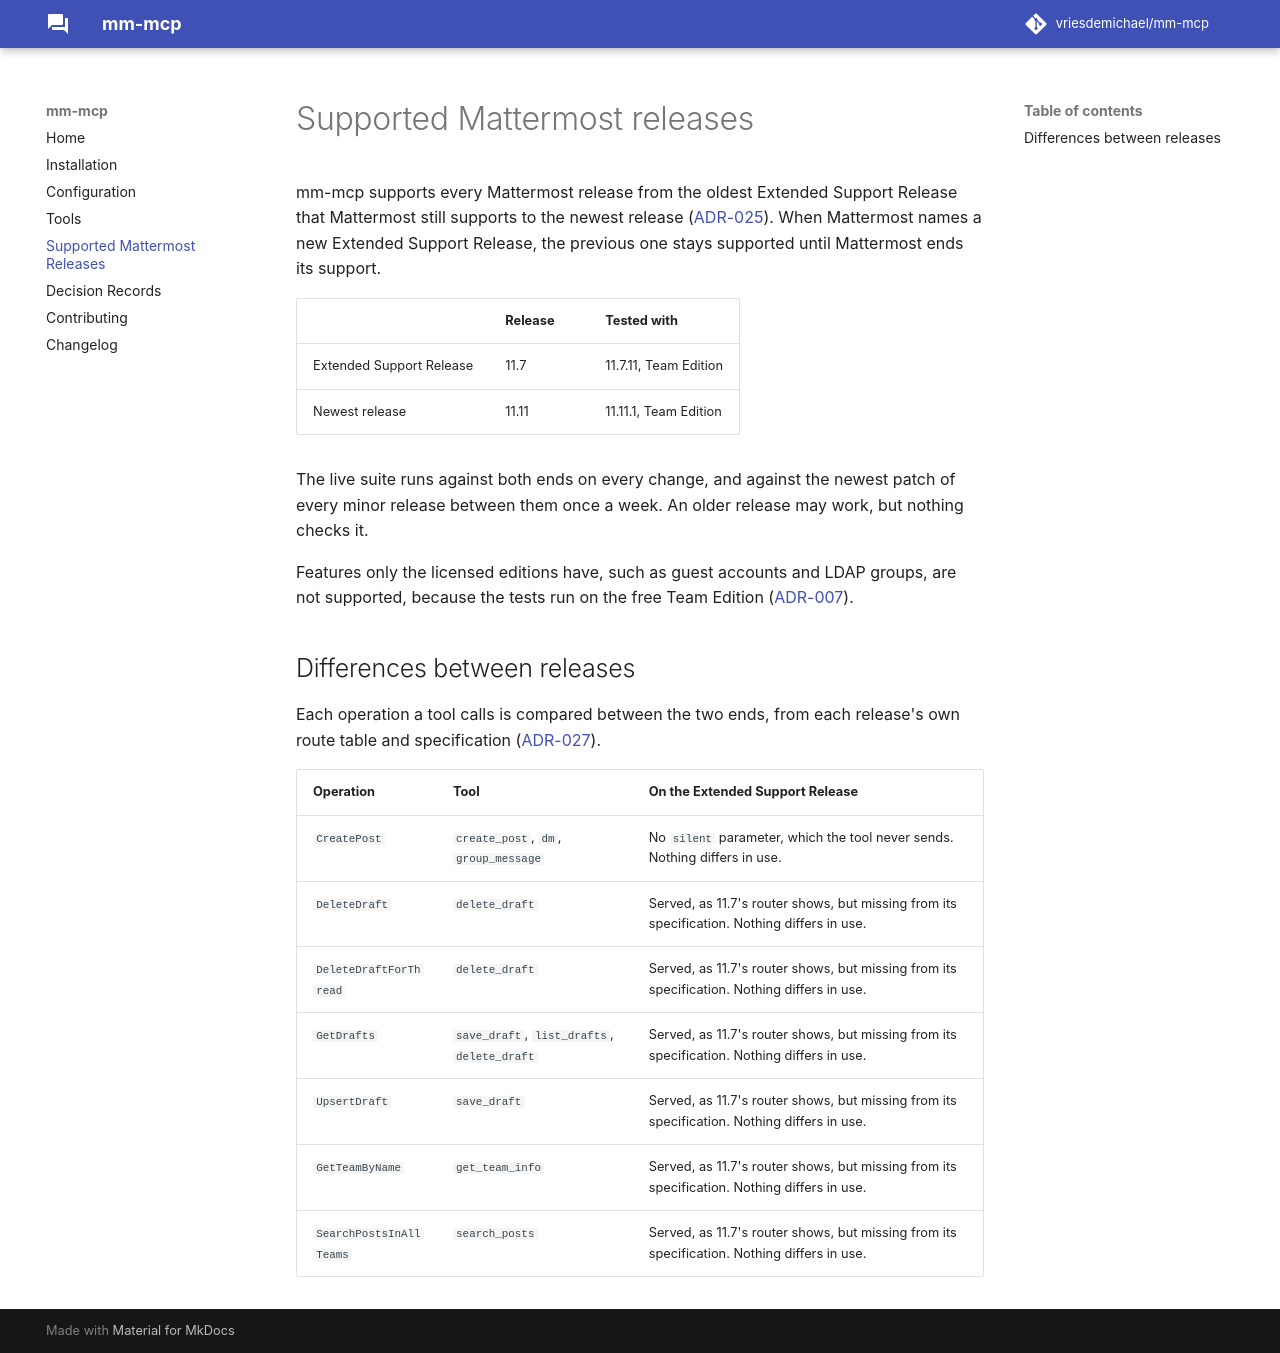

repository: vriesdemichael/mattermost-mcp · page: v0.1/mattermost-releases/index.html · generator: mkdocs

# Supported Mattermost releases

mm-mcp supports every Mattermost release from the oldest Extended Support
Release that Mattermost still supports to the newest release
([ADR-025](adr/025-supported-mattermost-releases.md)). When Mattermost names a new
Extended Support Release, the previous one stays supported until Mattermost ends
its support.

| | Release | Tested with |
|---|---|---|
| Extended Support Release | 11.7 | 11.7.11, Team Edition |
| Newest release | 11.11 | 11.11.1, Team Edition |

The live suite runs against both ends on every change, and against the newest
patch of every minor release between them once a week. An older release may
work, but nothing checks it.

The tests run on the free Team Edition
([ADR-007](adr/007-the-live-instance-is-team-edition-in-docker.md)). mm-mcp works
with the licensed editions too, which serve the same API, but offers no tools
for features only they have, such as scheduled posts, guest accounts and LDAP
groups. The login is the exception: it logs in through single sign-on, SAML,
Entra ID or OpenID Connect, which are licensed features; that is tested by hand
([For administrators](administrators.md#what-is-tested)).

## Differences between releases

Each operation a tool calls is compared between the two ends, from each
release's own route table and specification
([ADR-027](adr/027-a-difference-between-supported-releases-is-found-from-mattermosts-own-files.md)).

| Operation | Tool | On the Extended Support Release |
|---|---|---|
| `CreatePost` | `create_post`, `dm`, `group_message` | No `silent` parameter, which the tool never sends. Nothing differs in use. |
| `DeleteDraft` | `delete_draft` | Served, as 11.7's router shows, but missing from its specification. Nothing differs in use. |
| `DeleteDraftForThread` | `delete_draft` | Served, as 11.7's router shows, but missing from its specification. Nothing differs in use. |
| `GetDrafts` | `save_draft`, `list_drafts`, `delete_draft` | Served, as 11.7's router shows, but missing from its specification. Nothing differs in use. |
| `UpsertDraft` | `save_draft` | Served, as 11.7's router shows, but missing from its specification. Nothing differs in use. |
| `GetTeamByName` | `get_team_info` | Served, as 11.7's router shows, but missing from its specification. Nothing differs in use. |
| `SearchPostsInAllTeams` | `search_posts` | Served, as 11.7's router shows, but missing from its specification. Nothing differs in use. |
